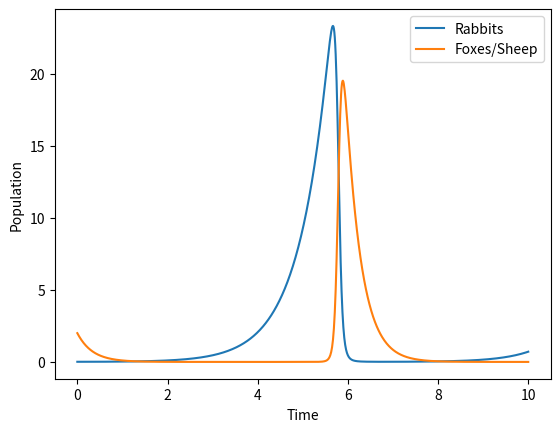
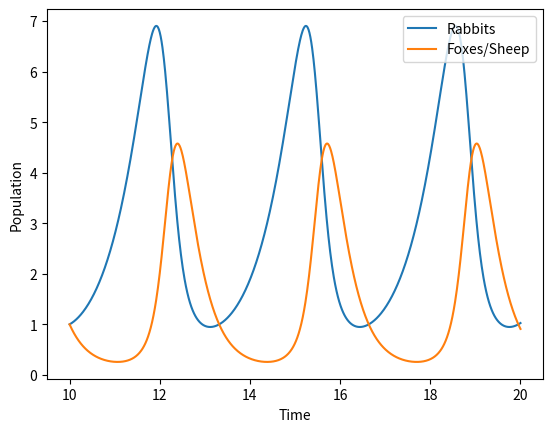
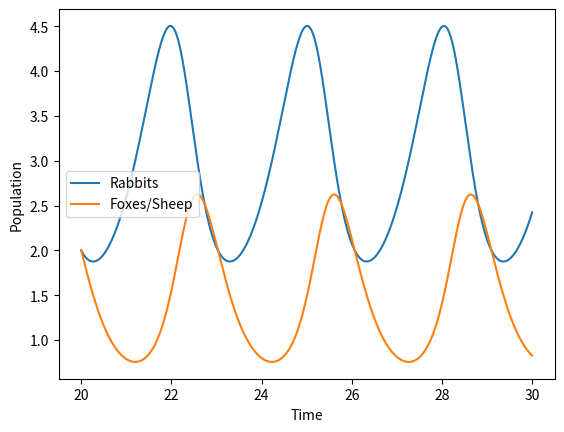
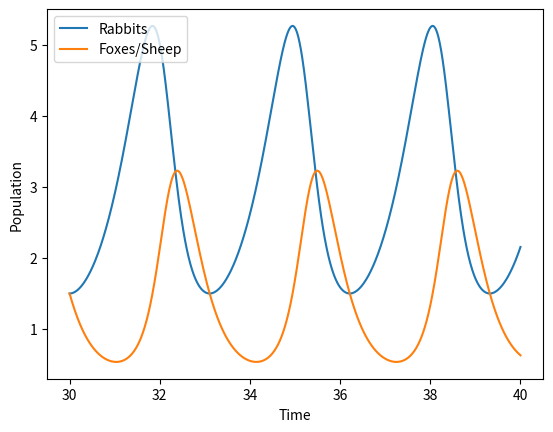
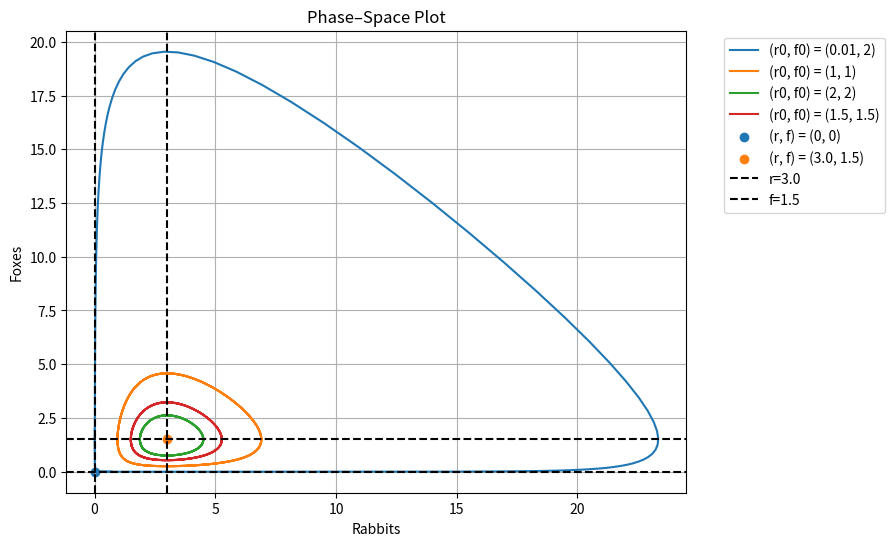
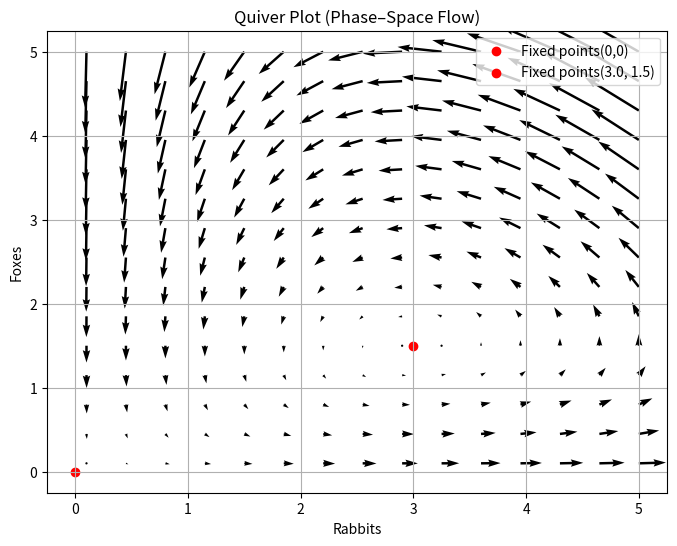

Here is the Python script that generated these plots, in order:

import matplotlib.pyplot as plt
import numpy as np

# About the steady states, there is a trivial steady state thhat is when both prey and preditor are equal to zero. and another one is when x = gamma/delta and y = aplha/delta

def r_dot(r, f, c_arr):
    return (c_arr[0] * r) - (c_arr[1] * r * f)

def f_dot(r, f, c_arr):  
    return -(c_arr[2] * f) + (c_arr[3] * r * f)

def rk4_step(r, f, h, c_arr, r_dot_func, f_dot_func):

    k1_r = r_dot_func(r, f, c_arr)
    k1_f = f_dot_func(r, f, c_arr)
    
    k2_r = r_dot_func(r + 0.5*h*k1_r, f + 0.5*h*k1_f, c_arr)
    k2_f = f_dot_func(r + 0.5*h*k1_r, f + 0.5*h*k1_f, c_arr)
    
    k3_r = r_dot_func(r + 0.5*h*k2_r, f + 0.5*h*k2_f, c_arr)
    k3_f = f_dot_func(r + 0.5*h*k2_r, f + 0.5*h*k2_f, c_arr)
    
    k4_r = r_dot_func(r + h*k3_r, f + h*k3_f, c_arr)
    k4_f = f_dot_func(r + h*k3_r, f + h*k3_f, c_arr)

    r_next = r + (h/6)*(k1_r + 2*k2_r + 2*k3_r + k4_r)
    f_next = f + (h/6)*(k1_f + 2*k2_f + 2*k3_f + k4_f)

    
    return r_next, f_next

def pp_model(t, h, x, y, constant, r_dot_func, f_dot_func, max_steps=1000):
    t__, r__, f__ = [], [], []

    for r1,f1 in zip(x, y):
        r_arr, f_arr = [r1], [f1]
        t_arr = [t]

        for _ in range(max_steps):
            r_next, f_next = rk4_step(r_arr[-1], f_arr[-1], h, constant, r_dot_func, f_dot_func)
            r_arr.append(r_next)
            f_arr.append(f_next)
            t += h
            t_arr.append(t)

        t__.append(t_arr)
        r__.append(r_arr)
        f__.append(f_arr)

    return t__, r__, f__


t0 = 0
r0, f0 = [0.01, 1, 2, 1.5], [2, 1, 2, 1.5]
abgd = [1.5, 1, 3, 1]
h = 0.01

t__, r__, f__ = pp_model(t0, h, r0, f0, abgd, r_dot, f_dot)

# Time evolution plots
for t00, r00, f00 in zip(t__, r__, f__):
    plt.plot(t00, r00, label='Rabbits')
    plt.plot(t00, f00, label='Foxes/Sheep')
    plt.legend()
    plt.xlabel("Time")
    plt.ylabel("Population")
    plt.show()


# Phase–space plot in a new figure
plt.figure(figsize=(8, 6))
for r00, f00 in zip(r__, f__):
    plt.plot(r00, f00, label=f'(r0, f0) = {r00[0], f00[0]}')

plt.scatter(0, 0, label='(r, f) = (0, 0)')
plt.scatter(abgd[2]/abgd[3], abgd[0]/abgd[1], label=f'(r, f) = ({abgd[2]/abgd[3]}, {abgd[0]/abgd[1]})')

plt.axvline(abgd[2]/abgd[3], c='black', linestyle='--', label=f'r={abgd[2]/abgd[3]}')
plt.axhline(abgd[0]/abgd[1], c='black', linestyle='--', label=f'f={abgd[0]/abgd[1]}')
plt.axvline(0, c='black', linestyle='--')
plt.axhline(0, c='black', linestyle='--')

plt.xlabel("Rabbits")
plt.ylabel("Foxes")
plt.legend(bbox_to_anchor=(1.05, 1), loc='upper left')
plt.title("Phase–Space Plot")
plt.grid(True)
plt.show()

# Quiver plot
rp = np.linspace(0.1, 5, 15)
fp = np.linspace(0.1, 5, 15)
R, F = np.meshgrid(rp, fp)

dr_dt = r_dot(R, F, abgd)
df_dt = f_dot(R, F, abgd)

plt.figure(figsize=(8, 6))
plt.quiver(R, F, dr_dt, df_dt)

# Mark fixed points
plt.scatter(0, 0, color='red', label='Fixed points(0,0)')
plt.scatter(abgd[2]/abgd[3], abgd[0]/abgd[1],
            color='red', label=f'Fixed points({abgd[2]/abgd[3]}, {abgd[0]/abgd[1]})')

plt.xlabel("Rabbits")
plt.ylabel("Foxes")
plt.title("Quiver Plot (Phase–Space Flow)")
plt.grid(True)
plt.legend()
plt.show()


# def r_dott(r, s, c_arr): 
#     return c_arr[0] * r - c_arr[1] * r * s - c_arr[2] * r * r   # dr/dt

# def s_dott(r, s, c_arr):  
#     return c_arr[3] * s - c_arr[4] * r * s - c_arr[5] * s * s



# # Initial conditions
# r0, f0 = [0.01, 1, 2, 1.5], [2, 1, 2, 1.5]

# abcdef = [3, 2, 1, 2, 1, 1]

# # Time step
# h = 0.01
# t0 = 0

# t__, r__, f__ = pp_model(t0, h, r0, f0, abcdef, r_dott, s_dott)


# # Plotting
# # fig, ax = plt.subplots(1, len(r__), figsize=(30, 7))
# # for idx, (t00, r00, f00) in enumerate(zip(t__, r__, f__)):
# #     ax[idx].plot(t00, r00, label='Rabbits')
# #     ax[idx].plot(t00, f00, label='Foxes/Sheep')
# #     ax[idx].set_title(f'Init: r0={r00[0]}, f0={f00[0]}')
# #     ax[idx].legend()
# # plt.show()

# # Time evolution plots
# for t00, r00, f00 in zip(t__, r__, f__):
#     plt.plot(t00, r00, label='Rabbits')
#     plt.plot(t00, f00, label='Foxes/Sheep')
#     plt.legend()
#     plt.xlabel("Time")
#     plt.ylabel("Population")
#     plt.show()

# abcdef = [3, 2, 1, 2, 1, 1]

# r0 = np.arange(0.1, 5, 0.2)
# f0 = np.arange(0.1,5, 0.2)

# # Time step
# h = 0.01
# t0 = 0

# # Run model
# t__, r__, f__ = pp_model(t0, h, r0, f0, abcdef, r_dott, s_dott)

# for r00, f00 in zip(r__, f__):
#     plt.plot(r00, f00)

# plt.xlabel('Rabbits')
# plt.ylabel('Sheep')
# plt.grid(True)
# plt.plot(0, 2, 'o', label='Stable Node (0, 2)', markersize=10, color='green')
# plt.plot(3, 0, 'o', label='Stable Node (3, 0)', markersize=10, color='green')
# plt.plot(1, 1, 'o', label='Saddle Point (1, 1)', markersize=10, color='black')
# plt.plot(0, 0, 'x', label='Unstable Node (0, 0)', markersize=10, color='black')
# plt.legend()
# plt.title('Rabbit-Sheep Phase-Space Plot')
# plt.show()


# # Quiver plot
# rp = np.linspace(0.1, 3, 30)
# fp = np.linspace(0.1, 3, 30)
# R, F = np.meshgrid(rp, fp)

# dr_dt = r_dott(R, F, abcdef)
# df_dt = s_dott(R, F, abcdef)

# plt.figure(figsize=(8, 6))
# plt.quiver(R, F, dr_dt, df_dt)

# # Mark fixed points
# plt.scatter(0, 2, label='Stable Node (0, 2)')
# plt.scatter(3, 0, label='Stable Node (3, 0)')
# plt.scatter(1, 1, label='Saddle Point (1, 1)')
# plt.scatter(0, 0, label='Unstable Node (0, 0)')

# plt.xlabel("Rabbits")
# plt.ylabel("Foxes")
# plt.title("Quiver Plot (Phase–Space Flow)")
# plt.grid(True)
# plt.legend()
# plt.show()
